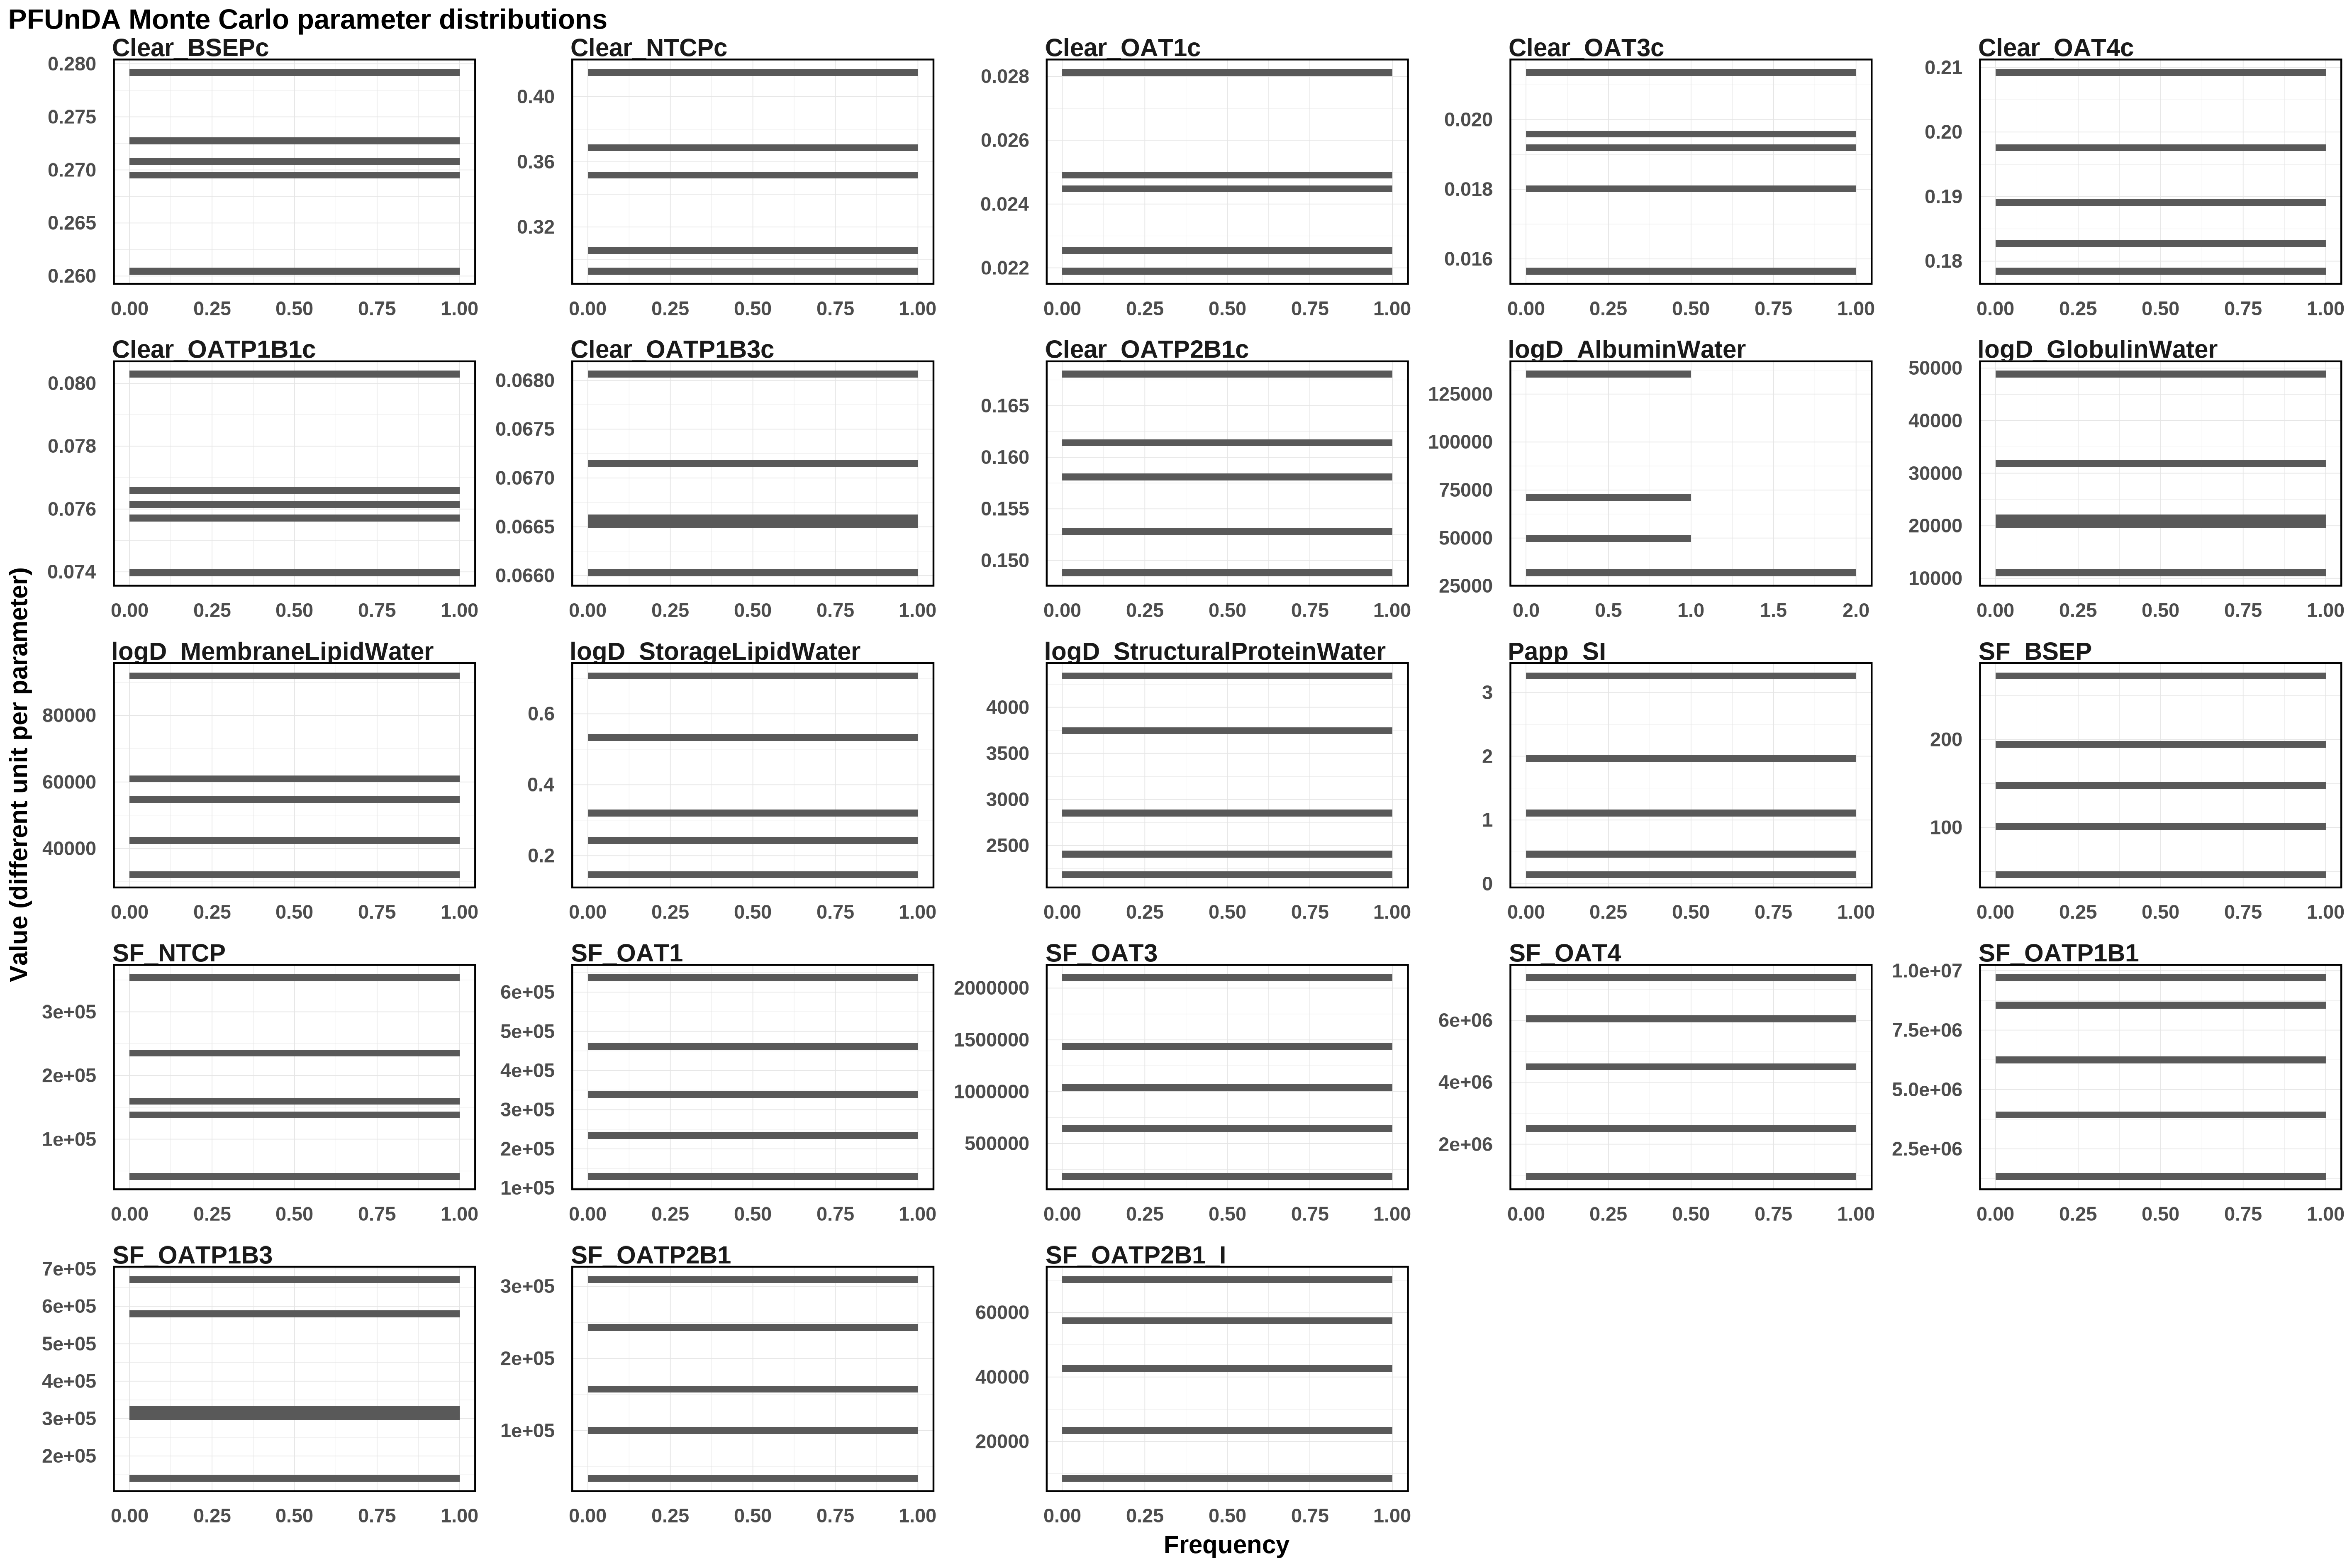

The data file committed next to this chart (first rows):
Clear_BSEPc, Clear_NTCPc, Clear_OAT1c, Clear_OAT3c, Clear_OAT4c, Clear_OATP1B1c, Clear_OATP1B3c, Clear_OATP2B1c, logD_AlbuminWater, logD_GlobulinWater, logD_MembraneLipidWater, logD_StorageLipidWater, logD_StructuralProteinWater, Papp_SI, SF_BSEP, SF_NTCP, SF_OAT1, SF_OAT3, SF_OAT4, SF_OATP1B1, SF_OATP1B3, SF_OATP2B1, SF_OATP2B1_I
0.2605, 0.3522, 0.02438, 0.01803, 0.1785, 0.07397, 0.06654, 0.1681, 31845, 22106, 32112, 0.7068, 2387, 3.258, 46.4, 353498, 454987, 642668, 5934031, 1335341, 671577, 247346, 8573
0.2726, 0.293, 0.02499, 0.01565, 0.1828, 0.07667, 0.06603, 0.1582, 135384, 31316, 55600, 0.25, 2827, 0.1433, 151.1, 140185, 636694, 2099800, 4408871, 6367304, 140368, 309332, 42820
0.2792, 0.415, 0.02813, 0.01913, 0.2092, 0.08029, 0.06716, 0.1525, 72161, 19543, 91891, 0.1464, 3760, 0.4412, 198.2, 157879, 242690, 1041393, 7371641, 8619307, 584993, 159062, 22801
0.2708, 0.3035, 0.0219, 0.01949, 0.189, 0.07561, 0.06806, 0.1488, 49888, 48851, 42176, 0.5311, 4340, 1.975, 103.6, 236602, 129378, 181244, 2400248, 9704292, 307307, 97792, 70215
0.2694, 0.3683, 0.02253, 0.02136, 0.1974, 0.07623, 0.06661, 0.1613, 32790, 11037, 61623, 0.3125, 2184, 1.062, 272.3, 41366, 340949, 1455647, 957424, 3850375, 319804, 33910, 58283
